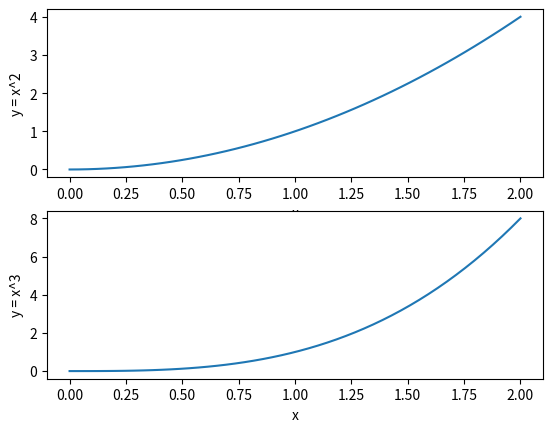
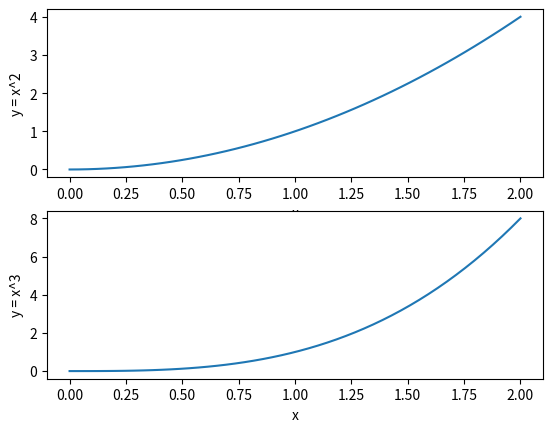
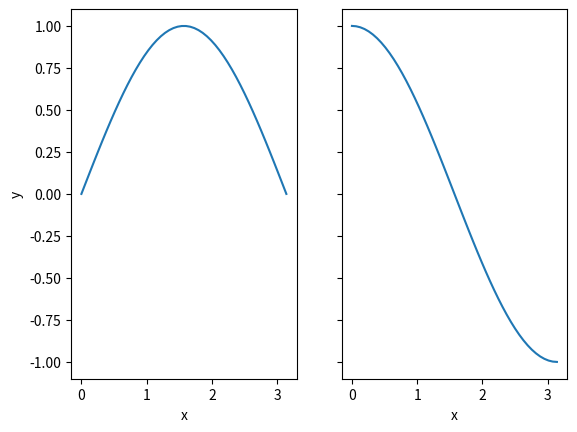
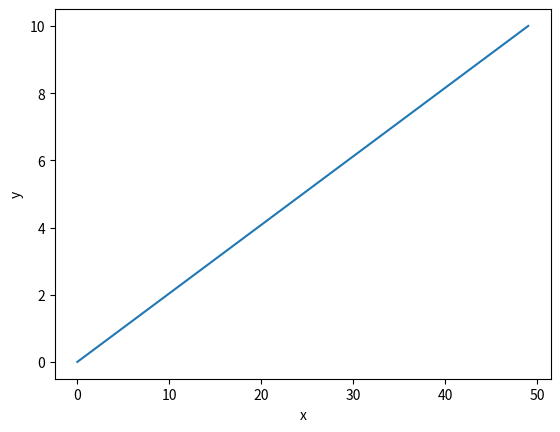

Source code (Python) for these figures, in order:
#!/usr/bin/env python
# coding: utf-8

# In[1]:


import matplotlib.pyplot as plt
import numpy as np


# # Subplots

# You can create subplots in two different ways:

# ## `fig.add_subplot()`

# One way to add subplots is by creating a figure and calling the `fig.add_subplot()` method to add an axis to it with (one of) the call signature:
# 
# ```python
# fig.add_subplot(nrows, ncols, index)
# ```
# 
# where `nrows` and `ncols` are the total number of rows and columns of axis and `index` is the position on the grid of axis.
# 
# Consider the plot with two rows and a single column:

# In[2]:


x = np.linspace(0, 2)


fig = plt.figure()

#Top axis
ax0 = fig.add_subplot(2, 1, 1)
ax0.plot(x , x**2)
ax0.set_xlabel('x') #Note `set_xlabel` instead of `xlabel`
ax0.set_ylabel('y = x^2')

#Bottom axis
ax1 = fig.add_subplot(2, 1, 2)
ax1.plot(x, x*x*x)
ax1.set_xlabel('x')
ax1.set_ylabel('y = x^3')

plt.show()


# Refer to the [documentation](https://matplotlib.org/3.2.1/api/_as_gen/matplotlib.figure.Figure.html#matplotlib.figure.Figure.add_subplot) for additional options.

# ## `plt.subplots()`

# An alternative way to create subplots is to use the `plt.subplots()` function which returns the figure object and a tuple of axis. The call signature is:
# 
# ```python
# plt.subplots(nrows = 1, ncols = 1)
# ```
# 
# where `nrows` and `ncols` are the number of rows an columns as before.
# 
# Let's recreate the previous plot using this function:

# In[3]:


x = np.linspace(0, 2)

fig, ax = plt.subplots(2, 1)

#Top axis
ax[0].plot(x , x**2)
ax[0].set_xlabel('x') #Note `set_xlabel` instead of `xlabel`
ax[0].set_ylabel('y = x^2')

#Bottom axis
ax[1].plot(x, x*x*x)
ax[1].set_xlabel('x')
ax[1].set_ylabel('y = x^3')

plt.show()


# A couple of additional keyword arguments are `sharex` and `sharey`. These take boolean values. If true the subplots will share the relevant axis's ticks. For example:

# In[4]:


x = np.linspace(0, np.pi)

fig, ax = plt.subplots(1, 2, sharey = True)

ax[0].plot(x, np.sin(x))
ax[0].set_xlabel('x')

ax[1].plot(x, np.cos(x))
ax[1].set_xlabel('x')

ax[0].set_ylabel('y') #You can set this for the other axis

plt.show()


# Refer to the [documentation](https://matplotlib.org/3.2.1/api/_as_gen/matplotlib.pyplot.subplots.html) for additional options.

# ## Using Subplots For General Plots

# The subplot functions above are also used in general practice to create single axis plots, due to the ability to create a reference to the axis, which grants further customization. Simply:

# In[5]:


fig = plt.figure()
ax = fig.add_subplot()

ax.plot(np.linspace(0, 10))
ax.set_xlabel('x')
ax.set_ylabel('y')

plt.show()

